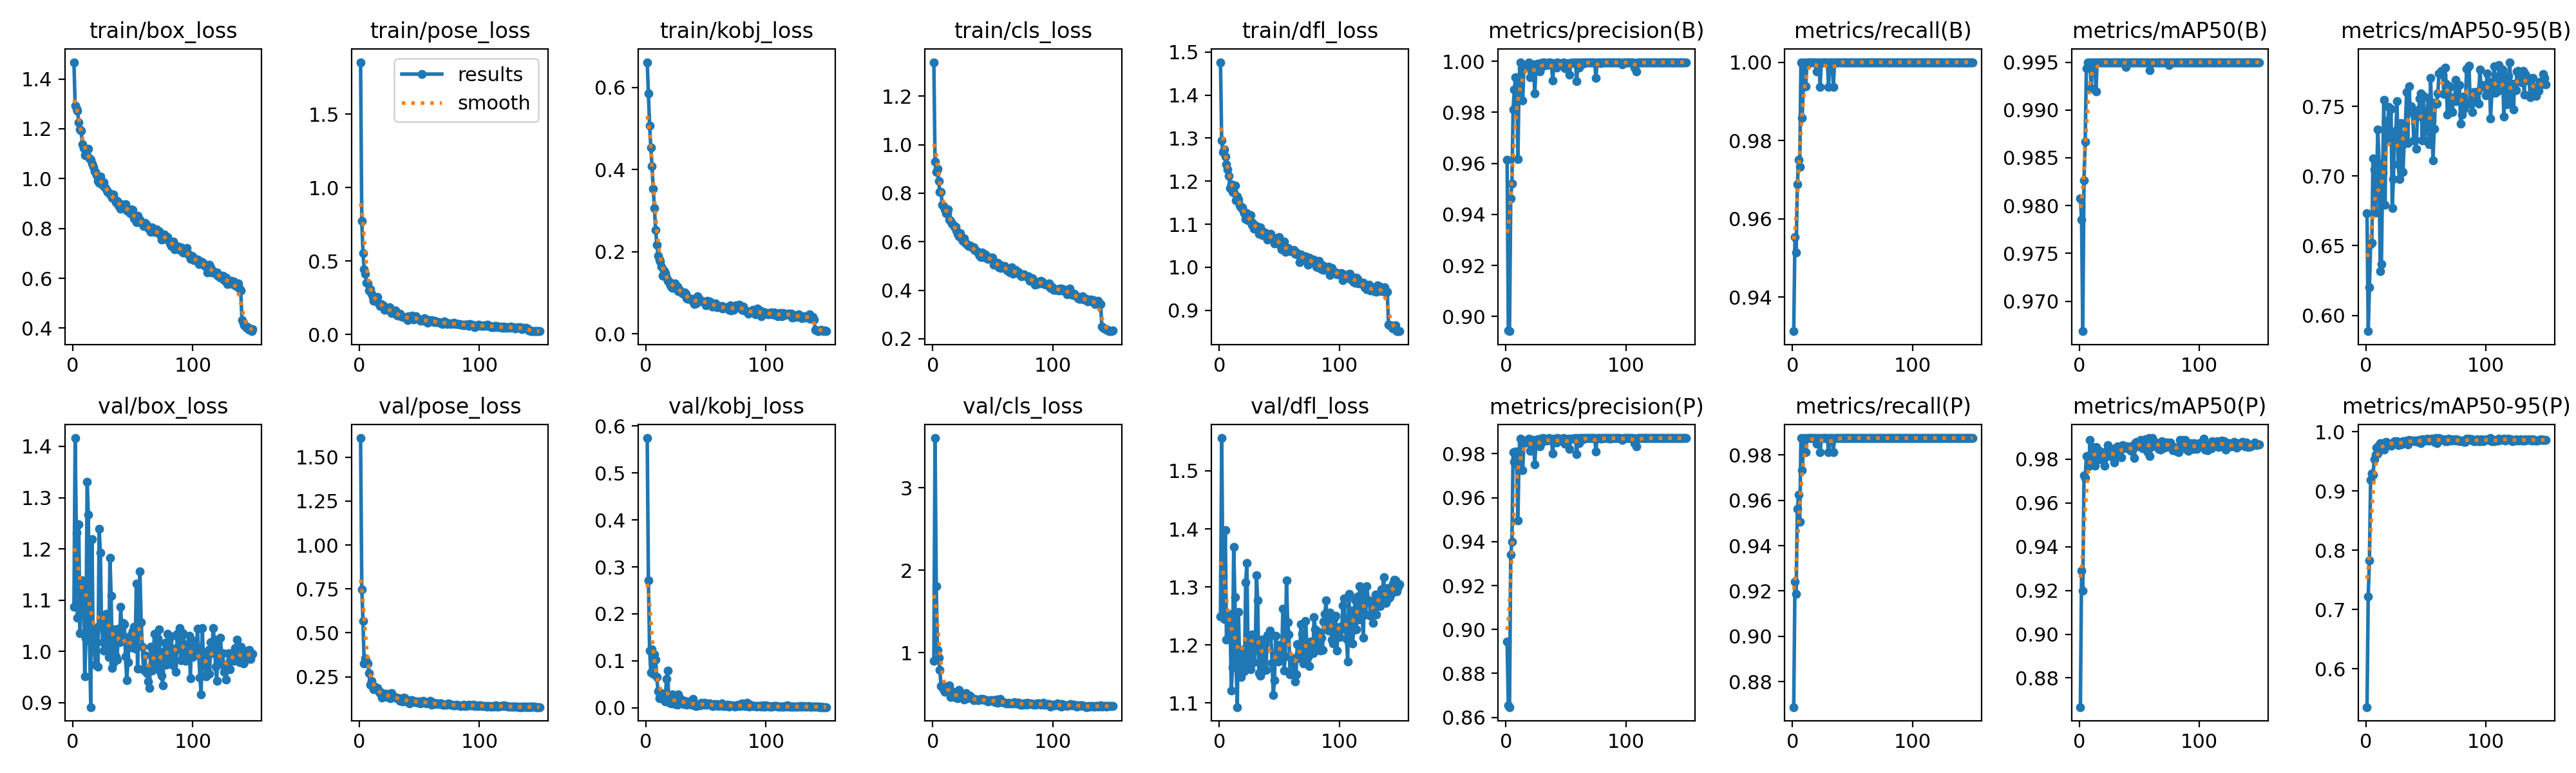

Source data for this figure (header and first rows):
epoch, time, train/box_loss, train/pose_loss, train/kobj_loss, train/cls_loss, train/dfl_loss, metrics/precision(B), metrics/recall(B), metrics/mAP50(B), metrics/mAP50-95(B), metrics/precision(P), metrics/recall(P), metrics/mAP50(P), metrics/mAP50-95(P), val/box_loss, val/pose_loss, val/kobj_loss, val/cls_loss, val/dfl_loss, lr/pg0, lr/pg1, lr/pg2
1, 24.38, 1.467, 1.853, 0.6612, 1.34, 1.477, 0.9615, 0.9313, 0.9807, 0.6734, 0.8945, 0.8688, 0.8667, 0.5354, 1.086, 1.609, 0.5744, 0.8999, 1.249, 0.0006541, 0.0006541, 0.0006541
2, 40.67, 1.293, 0.7719, 0.5853, 0.9284, 1.295, 0.8946, 0.9553, 0.9785, 0.5886, 0.8654, 0.9241, 0.9291, 0.7224, 1.416, 0.7489, 0.2709, 3.604, 1.557, 0.001312, 0.001312, 0.001312
3, 57.42, 1.28, 0.5529, 0.5063, 0.8865, 1.268, 0.8942, 0.9514, 0.9669, 0.6203, 0.8647, 0.9187, 0.9197, 0.7829, 1.232, 0.5677, 0.1222, 1.806, 1.318, 0.001961, 0.001961, 0.001961
4, 74.53, 1.271, 0.4431, 0.454, 0.8992, 1.273, 0.9462, 0.9688, 0.9827, 0.6512, 0.934, 0.9563, 0.9724, 0.9186, 1.066, 0.3237, 0.07542, 1.036, 1.244, 0.00196, 0.00196, 0.00196
5, 90.53, 1.226, 0.4136, 0.4074, 0.8494, 1.257, 0.9522, 0.975, 0.9867, 0.6522, 0.94, 0.9625, 0.9713, 0.93, 1.248, 0.3544, 0.124, 0.9378, 1.398, 0.001947, 0.001947, 0.001947
6, 106.3, 1.198, 0.3525, 0.353, 0.8059, 1.24, 0.9811, 0.9733, 0.9944, 0.7127, 0.9807, 0.9505, 0.9815, 0.9278, 1.035, 0.336, 0.07238, 0.7915, 1.209, 0.001934, 0.001934, 0.001934
7, 123.4, 1.193, 0.3484, 0.3062, 0.8039, 1.228, 0.9888, 1, 0.9949, 0.7046, 0.9763, 0.9875, 0.9809, 0.9536, 1.138, 0.3263, 0.1132, 0.5922, 1.247, 0.001921, 0.001921, 0.001921
8, 139.4, 1.138, 0.2984, 0.2524, 0.7525, 1.213, 0.9937, 0.9858, 0.9949, 0.6737, 0.9811, 0.9733, 0.9765, 0.9609, 1.138, 0.2703, 0.1028, 0.6143, 1.253, 0.001908, 0.001908, 0.001908
9, 155.3, 1.123, 0.3066, 0.217, 0.7474, 1.184, 0.988, 0.9938, 0.9949, 0.6971, 0.9756, 0.9812, 0.9886, 0.9728, 1.12, 0.205, 0.06487, 0.5548, 1.242, 0.001894, 0.001894, 0.001894
10, 171.2, 1.095, 0.2789, 0.1899, 0.732, 1.193, 0.9617, 1, 0.9923, 0.7335, 0.9497, 0.9875, 0.9781, 0.963, 0.951, 0.2256, 0.03501, 0.5239, 1.122, 0.001881, 0.001881, 0.001881
11, 187.7, 1.111, 0.2534, 0.1806, 0.716, 1.175, 0.9938, 0.9939, 0.995, 0.7095, 0.9812, 0.9814, 0.9856, 0.9781, 1.025, 0.193, 0.02066, 0.544, 1.161, 0.001868, 0.001868, 0.001868
12, 204, 1.093, 0.2282, 0.1754, 0.7148, 1.173, 0.9994, 1, 0.995, 0.6317, 0.9869, 0.9875, 0.9845, 0.9809, 1.331, 0.178, 0.02591, 0.5721, 1.369, 0.001855, 0.001855, 0.001855
13, 220.1, 1.12, 0.2397, 0.164, 0.7322, 1.19, 0.9972, 1, 0.995, 0.637, 0.9847, 0.9875, 0.9768, 0.9715, 1.266, 0.1943, 0.03161, 0.5738, 1.282, 0.001842, 0.001842, 0.001842
14, 236.1, 1.08, 0.2453, 0.1418, 0.6919, 1.155, 0.9848, 1, 0.9919, 0.7025, 0.9724, 0.9875, 0.9855, 0.9758, 1.02, 0.183, 0.01823, 0.6068, 1.165, 0.001828, 0.001828, 0.001828
15, 252.8, 1.076, 0.2546, 0.1542, 0.6858, 1.165, 0.9981, 1, 0.995, 0.7546, 0.9856, 0.9875, 0.9796, 0.9702, 0.8912, 0.1862, 0.02194, 0.4626, 1.093, 0.001815, 0.001815, 0.001815
16, 269.2, 1.06, 0.2113, 0.1476, 0.6741, 1.156, 0.9986, 1, 0.995, 0.6793, 0.9861, 0.9875, 0.9833, 0.9826, 1.219, 0.1668, 0.01291, 0.5351, 1.257, 0.001802, 0.001802, 0.001802
17, 285.5, 1.047, 0.1937, 0.137, 0.6693, 1.143, 0.9976, 1, 0.995, 0.7393, 0.985, 0.9875, 0.9837, 0.9835, 1.018, 0.1556, 0.06088, 0.4745, 1.166, 0.001789, 0.001789, 0.001789
18, 301.4, 1.028, 0.2087, 0.1288, 0.6604, 1.139, 0.9988, 1, 0.995, 0.7262, 0.9863, 0.9875, 0.9832, 0.979, 1.006, 0.1596, 0.07899, 0.4777, 1.145, 0.001776, 0.001776, 0.001776
19, 318, 1.028, 0.1924, 0.1278, 0.6603, 1.139, 0.9994, 1, 0.995, 0.7497, 0.9869, 0.9875, 0.9826, 0.98, 0.9738, 0.1308, 0.01374, 0.4574, 1.159, 0.001762, 0.001762, 0.001762
20, 334.7, 1.014, 0.1978, 0.1203, 0.6452, 1.13, 0.9938, 0.9976, 0.995, 0.7275, 0.9813, 0.9851, 0.9793, 0.9782, 1.046, 0.1457, 0.0107, 0.4742, 1.193, 0.001749, 0.001749, 0.001749
21, 350.6, 0.9914, 0.1692, 0.1142, 0.6326, 1.126, 0.9987, 1, 0.995, 0.7483, 0.9862, 0.9875, 0.977, 0.977, 0.9699, 0.1394, 0.00922, 0.4435, 1.155, 0.001736, 0.001736, 0.001736
22, 366.5, 0.9836, 0.1812, 0.1122, 0.6206, 1.112, 0.9988, 1, 0.995, 0.6772, 0.9863, 0.9875, 0.9811, 0.9811, 1.239, 0.1519, 0.02825, 0.5458, 1.308, 0.001723, 0.001723, 0.001723
23, 383.5, 1.009, 0.1764, 0.1208, 0.6361, 1.126, 0.9988, 0.9938, 0.995, 0.6978, 0.9862, 0.9812, 0.9838, 0.9821, 1.193, 0.1354, 0.01338, 0.5039, 1.341, 0.00171, 0.00171, 0.00171
24, 400, 0.9777, 0.168, 0.1221, 0.6125, 1.109, 0.9875, 1, 0.995, 0.7296, 0.9751, 0.9875, 0.9863, 0.9847, 1.054, 0.1375, 0.00781, 0.4609, 1.179, 0.001696, 0.001696, 0.001696
25, 416.3, 0.9731, 0.1836, 0.1136, 0.6038, 1.117, 0.9968, 1, 0.995, 0.7324, 0.9843, 0.9875, 0.9837, 0.9827, 1.018, 0.1541, 0.00932, 0.4746, 1.167, 0.001683, 0.001683, 0.001683
26, 432, 0.9845, 0.1642, 0.1142, 0.6142, 1.121, 0.999, 1, 0.995, 0.7537, 0.9865, 0.9875, 0.985, 0.984, 1.002, 0.126, 0.007, 0.4322, 1.158, 0.00167, 0.00167, 0.00167
27, 448.4, 0.9654, 0.1479, 0.103, 0.5964, 1.098, 0.9986, 1, 0.995, 0.7086, 0.9861, 0.9875, 0.9812, 0.9777, 1.07, 0.1571, 0.02775, 0.4754, 1.218, 0.001657, 0.001657, 0.001657
28, 465, 0.9576, 0.1533, 0.1065, 0.5921, 1.103, 0.9959, 1, 0.995, 0.6977, 0.9835, 0.9875, 0.9818, 0.9818, 1.073, 0.1406, 0.00986, 0.5095, 1.208, 0.001644, 0.001644, 0.001644
29, 481.2, 0.9454, 0.1438, 0.1017, 0.5863, 1.09, 0.9994, 1, 0.995, 0.7379, 0.9869, 0.9875, 0.9785, 0.9784, 1.016, 0.1333, 0.01877, 0.4505, 1.17, 0.00163, 0.00163, 0.00163
30, 496.8, 0.945, 0.1617, 0.09828, 0.582, 1.097, 0.9977, 0.9938, 0.995, 0.7221, 0.9851, 0.9812, 0.9802, 0.98, 0.9885, 0.1293, 0.01213, 0.4651, 1.191, 0.001617, 0.001617, 0.001617
31, 512.9, 0.9359, 0.1338, 0.09805, 0.584, 1.096, 0.9996, 1, 0.995, 0.7028, 0.9871, 0.9875, 0.9851, 0.9847, 1.182, 0.1318, 0.00767, 0.4755, 1.32, 0.001604, 0.001604, 0.001604
32, 529.7, 0.9323, 0.1263, 0.09999, 0.5789, 1.089, 0.9995, 1, 0.995, 0.7261, 0.987, 0.9875, 0.9858, 0.9842, 1.108, 0.1247, 0.01465, 0.4539, 1.277, 0.001591, 0.001591, 0.001591
33, 545.5, 0.9224, 0.1349, 0.0973, 0.5756, 1.078, 0.9987, 1, 0.995, 0.7374, 0.9862, 0.9875, 0.9822, 0.9805, 0.967, 0.1277, 0.01082, 0.4371, 1.151, 0.001578, 0.001578, 0.001578
34, 561.6, 0.9354, 0.1397, 0.08587, 0.5773, 1.093, 0.9986, 0.9938, 0.995, 0.7604, 0.986, 0.9812, 0.985, 0.9848, 0.9775, 0.1122, 0.00615, 0.4263, 1.147, 0.001564, 0.001564, 0.001564
35, 577.8, 0.9171, 0.1236, 0.08544, 0.5661, 1.082, 0.9991, 1, 0.995, 0.7237, 0.9866, 0.9875, 0.9807, 0.9791, 1.042, 0.119, 0.01298, 0.4383, 1.209, 0.001551, 0.001551, 0.001551
36, 594.9, 0.9059, 0.1206, 0.08586, 0.563, 1.074, 0.9996, 1, 0.995, 0.7647, 0.9871, 0.9875, 0.9864, 0.9864, 0.9903, 0.11, 0.01005, 0.4311, 1.155, 0.001538, 0.001538, 0.001538
37, 610.7, 0.9091, 0.1202, 0.08478, 0.5616, 1.081, 0.9995, 1, 0.995, 0.7475, 0.987, 0.9875, 0.9849, 0.9848, 0.9838, 0.1321, 0.00819, 0.4297, 1.168, 0.001525, 0.001525, 0.001525
38, 626.4, 0.8921, 0.1157, 0.08407, 0.5531, 1.074, 0.9985, 1, 0.995, 0.7503, 0.986, 0.9875, 0.9854, 0.9847, 1.045, 0.1282, 0.0065, 0.4213, 1.202, 0.001512, 0.001512, 0.001512
39, 642.5, 0.9013, 0.1099, 0.07868, 0.5421, 1.08, 0.9925, 1, 0.9945, 0.7454, 0.9801, 0.9875, 0.9857, 0.9857, 1.017, 0.1159, 0.01834, 0.4305, 1.157, 0.001498, 0.001498, 0.001498
40, 659, 0.8787, 0.09809, 0.07275, 0.536, 1.065, 0.9994, 1, 0.995, 0.7258, 0.9869, 0.9875, 0.9857, 0.9857, 1.087, 0.1065, 0.0056, 0.4422, 1.217, 0.001485, 0.001485, 0.001485
41, 675.2, 0.8917, 0.1239, 0.07689, 0.5546, 1.074, 0.999, 1, 0.995, 0.7262, 0.9865, 0.9875, 0.9846, 0.9846, 1.027, 0.1111, 0.00327, 0.4283, 1.213, 0.001472, 0.001472, 0.001472
42, 691.4, 0.895, 0.1082, 0.07355, 0.5377, 1.076, 0.9976, 1, 0.995, 0.7198, 0.9852, 0.9875, 0.9852, 0.9852, 1.056, 0.0998, 0.00425, 0.4428, 1.225, 0.001459, 0.001459, 0.001459
43, 707.3, 0.8849, 0.1181, 0.09142, 0.5435, 1.077, 0.9995, 1, 0.995, 0.7427, 0.987, 0.9875, 0.9836, 0.9836, 1.053, 0.1154, 0.00628, 0.4301, 1.218, 0.001446, 0.001446, 0.001446
44, 724.3, 0.8981, 0.1263, 0.08574, 0.5471, 1.065, 0.9993, 1, 0.995, 0.7478, 0.9868, 0.9875, 0.986, 0.986, 0.9905, 0.1153, 0.00443, 0.4204, 1.169, 0.001432, 0.001432, 0.001432
45, 740.5, 0.8722, 0.1017, 0.08124, 0.5327, 1.068, 0.9988, 1, 0.995, 0.7559, 0.9863, 0.9875, 0.9846, 0.9846, 0.9431, 0.1107, 0.00498, 0.4209, 1.114, 0.001419, 0.001419, 0.001419
46, 756.5, 0.8719, 0.1094, 0.07982, 0.5277, 1.056, 0.9993, 1, 0.995, 0.7594, 0.9868, 0.9875, 0.9806, 0.9806, 0.9792, 0.107, 0.01094, 0.4065, 1.139, 0.001406, 0.001406, 0.001406
47, 772.2, 0.8713, 0.1226, 0.07929, 0.5346, 1.067, 0.9983, 1, 0.995, 0.7256, 0.9858, 0.9875, 0.9877, 0.9873, 1.027, 0.1105, 0.00716, 0.4163, 1.216, 0.001393, 0.001393, 0.001393
48, 788.7, 0.8624, 0.1089, 0.07675, 0.5337, 1.059, 0.9995, 1, 0.995, 0.7574, 0.987, 0.9875, 0.9879, 0.9879, 1.03, 0.1094, 0.00633, 0.4217, 1.181, 0.00138, 0.00138, 0.00138
49, 805, 0.876, 0.1053, 0.07529, 0.535, 1.067, 0.9972, 1, 0.995, 0.7258, 0.9846, 0.9875, 0.9863, 0.9863, 1.007, 0.1021, 0.0101, 0.4225, 1.171, 0.001366, 0.001366, 0.001366
50, 820.8, 0.8731, 0.1028, 0.06968, 0.5341, 1.07, 0.998, 1, 0.995, 0.7329, 0.9854, 0.9875, 0.9857, 0.985, 1.039, 0.1074, 0.00581, 0.4137, 1.2, 0.001353, 0.001353, 0.001353
51, 836.4, 0.8395, 0.09138, 0.08047, 0.5036, 1.051, 0.9988, 1, 0.995, 0.7455, 0.9863, 0.9875, 0.9887, 0.9887, 1.047, 0.09777, 0.00688, 0.4243, 1.196, 0.00134, 0.00134, 0.00134
52, 852.3, 0.8359, 0.1008, 0.07417, 0.5072, 1.041, 0.9993, 1, 0.995, 0.756, 0.9868, 0.9875, 0.9861, 0.9858, 1.005, 0.1098, 0.00924, 0.3976, 1.178, 0.001327, 0.001327, 0.001327
53, 869.5, 0.8263, 0.1016, 0.07856, 0.5041, 1.047, 0.9946, 1, 0.995, 0.7229, 0.9822, 0.9875, 0.9849, 0.9849, 1.133, 0.1125, 0.00893, 0.432, 1.263, 0.001314, 0.001314, 0.001314
54, 885.4, 0.8506, 0.1122, 0.07489, 0.5124, 1.06, 0.9994, 1, 0.995, 0.7706, 0.9869, 0.9875, 0.9874, 0.9874, 0.9663, 0.1051, 0.00579, 0.3928, 1.156, 0.0013, 0.0013, 0.0013
55, 901.3, 0.8265, 0.09004, 0.06529, 0.4949, 1.036, 0.9995, 1, 0.995, 0.7396, 0.987, 0.9875, 0.9889, 0.9889, 1.05, 0.1045, 0.00423, 0.4195, 1.18, 0.001287, 0.001287, 0.001287
56, 917.3, 0.8345, 0.1015, 0.0695, 0.5057, 1.042, 0.9993, 1, 0.995, 0.7114, 0.9869, 0.9875, 0.9864, 0.9864, 1.157, 0.09978, 0.00383, 0.4427, 1.312, 0.001274, 0.001274, 0.001274
57, 934.4, 0.8237, 0.07979, 0.06867, 0.4915, 1.045, 0.9994, 1, 0.995, 0.7341, 0.9869, 0.9875, 0.9832, 0.9832, 1.057, 0.1016, 0.00828, 0.4018, 1.239, 0.001261, 0.001261, 0.001261
58, 950.6, 0.8234, 0.0968, 0.07359, 0.4979, 1.039, 0.9995, 1, 0.995, 0.7528, 0.987, 0.9875, 0.9896, 0.9896, 1.009, 0.1007, 0.00443, 0.4071, 1.218, 0.001248, 0.001248, 0.001248
59, 966.6, 0.8085, 0.08852, 0.06472, 0.4936, 1.037, 0.9922, 1, 0.9941, 0.7519, 0.9798, 0.9875, 0.9815, 0.9813, 0.9636, 0.111, 0.00723, 0.4, 1.149, 0.001234, 0.001234, 0.001234
60, 982.6, 0.822, 0.09687, 0.06691, 0.4983, 1.038, 0.9996, 1, 0.995, 0.7594, 0.9871, 0.9875, 0.9854, 0.9854, 0.9927, 0.08964, 0.00313, 0.39, 1.177, 0.001221, 0.001221, 0.001221
... 90 more rows
